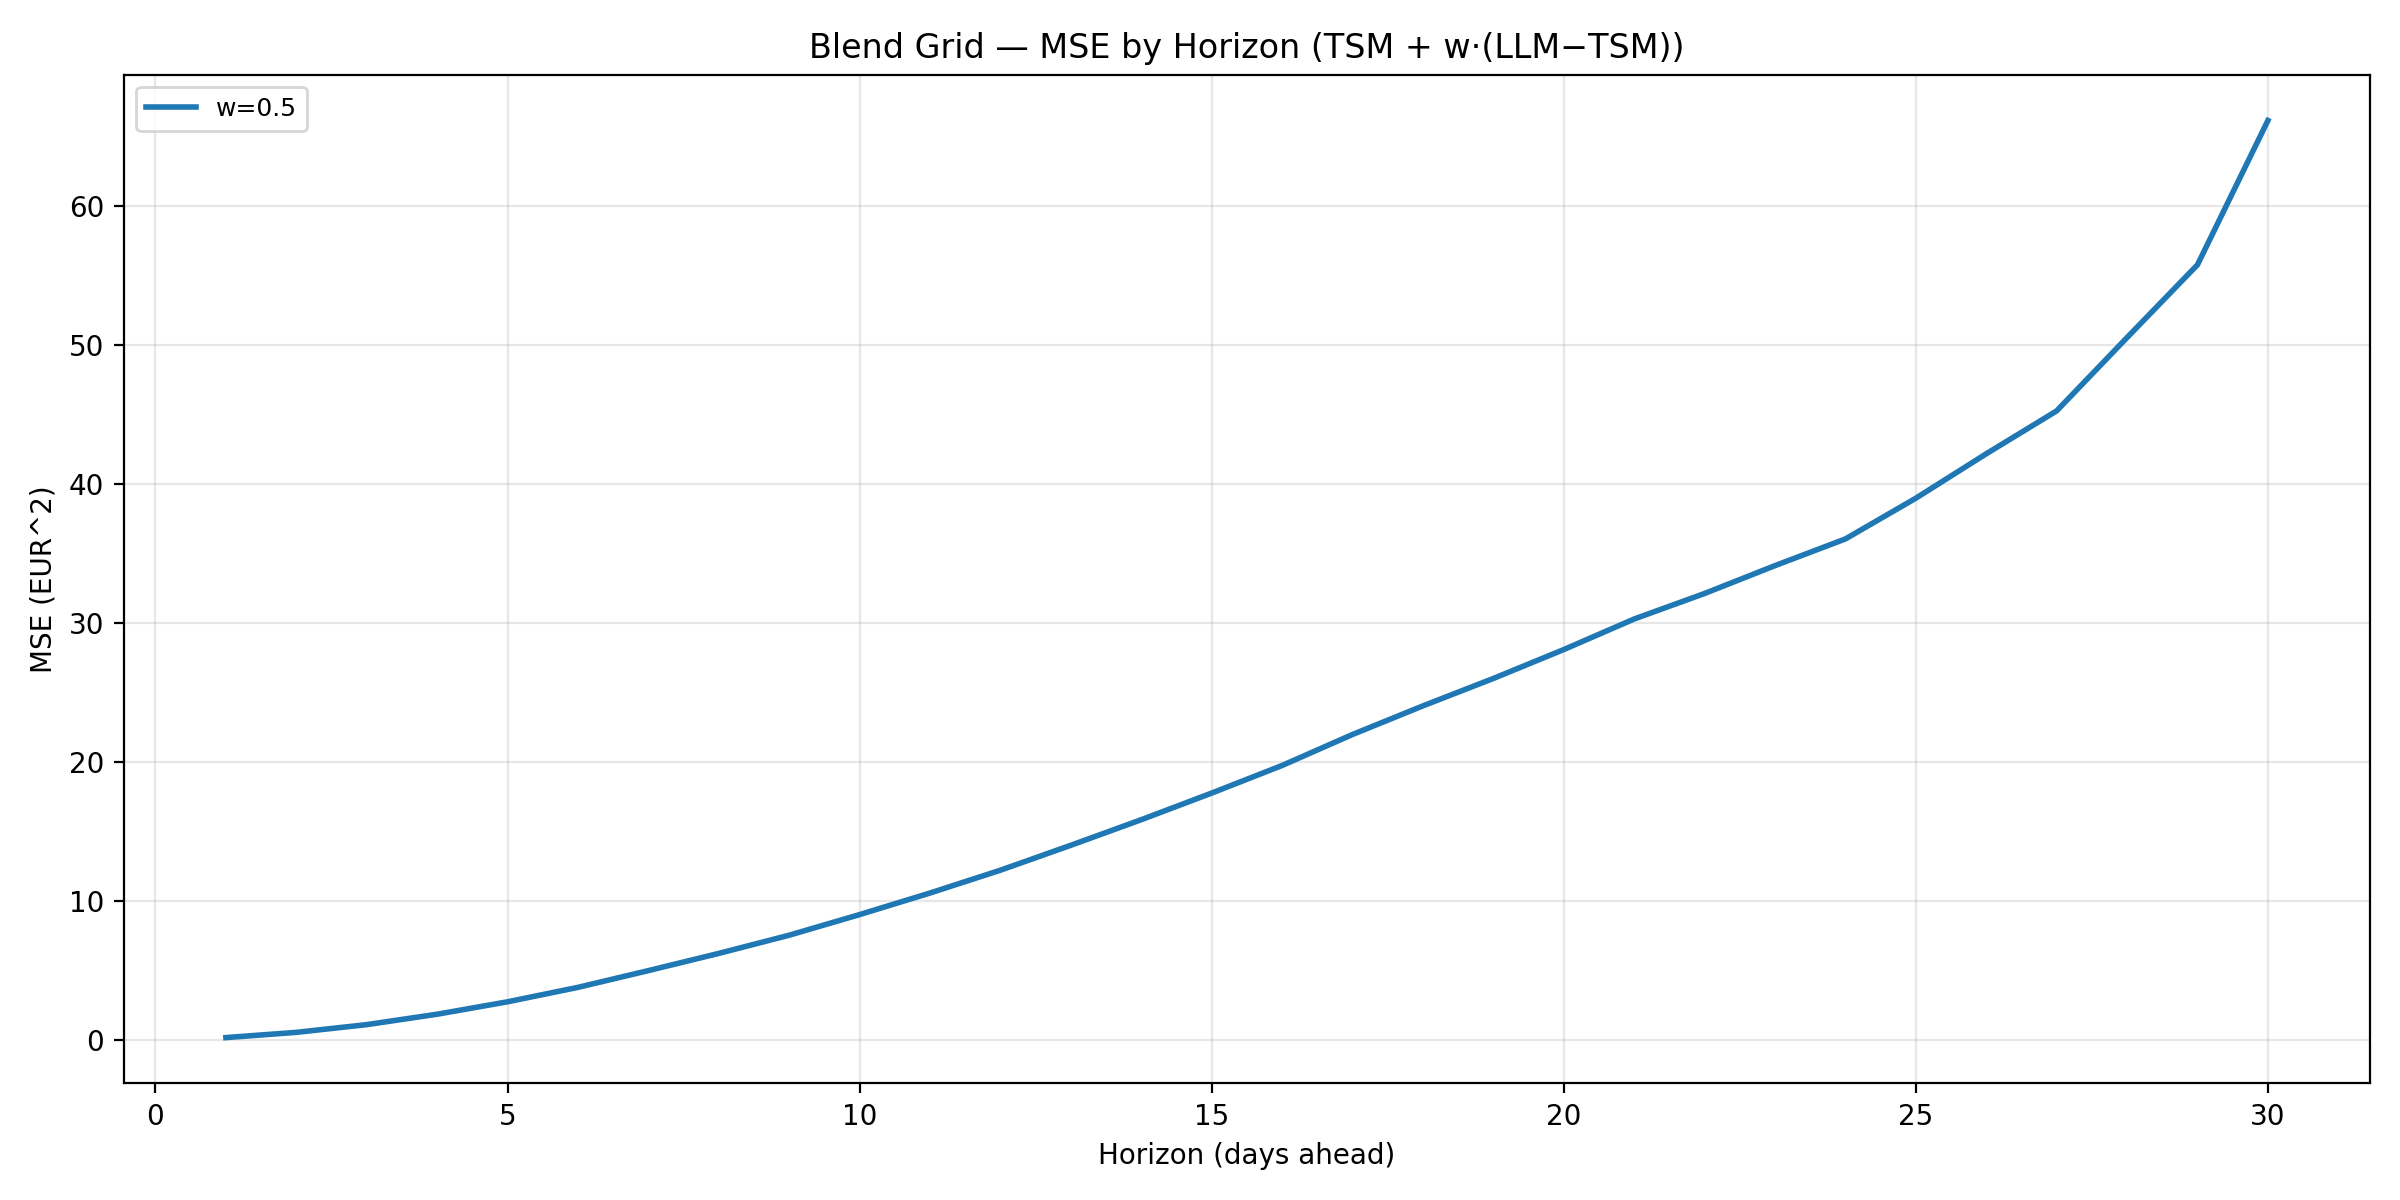

The file beside this chart, header and first rows:
w, horizon, mse
0.5, 1, 0.1775
0.5, 2, 0.554
0.5, 3, 1.11
0.5, 4, 1.86
0.5, 5, 2.753
0.5, 6, 3.792
0.5, 7, 4.998
0.5, 8, 6.236
0.5, 9, 7.546
0.5, 10, 9.029
0.5, 11, 10.58
0.5, 12, 12.22
0.5, 13, 14.02
0.5, 14, 15.86
0.5, 15, 17.77
0.5, 16, 19.76
0.5, 17, 21.99
0.5, 18, 24.05
0.5, 19, 26.02
0.5, 20, 28.1
0.5, 21, 30.3
0.5, 22, 32.14
0.5, 23, 34.14
0.5, 24, 36.06
0.5, 25, 38.99
0.5, 26, 42.19
0.5, 27, 45.28
0.5, 28, 50.55
0.5, 29, 55.79
0.5, 30, 66.17
